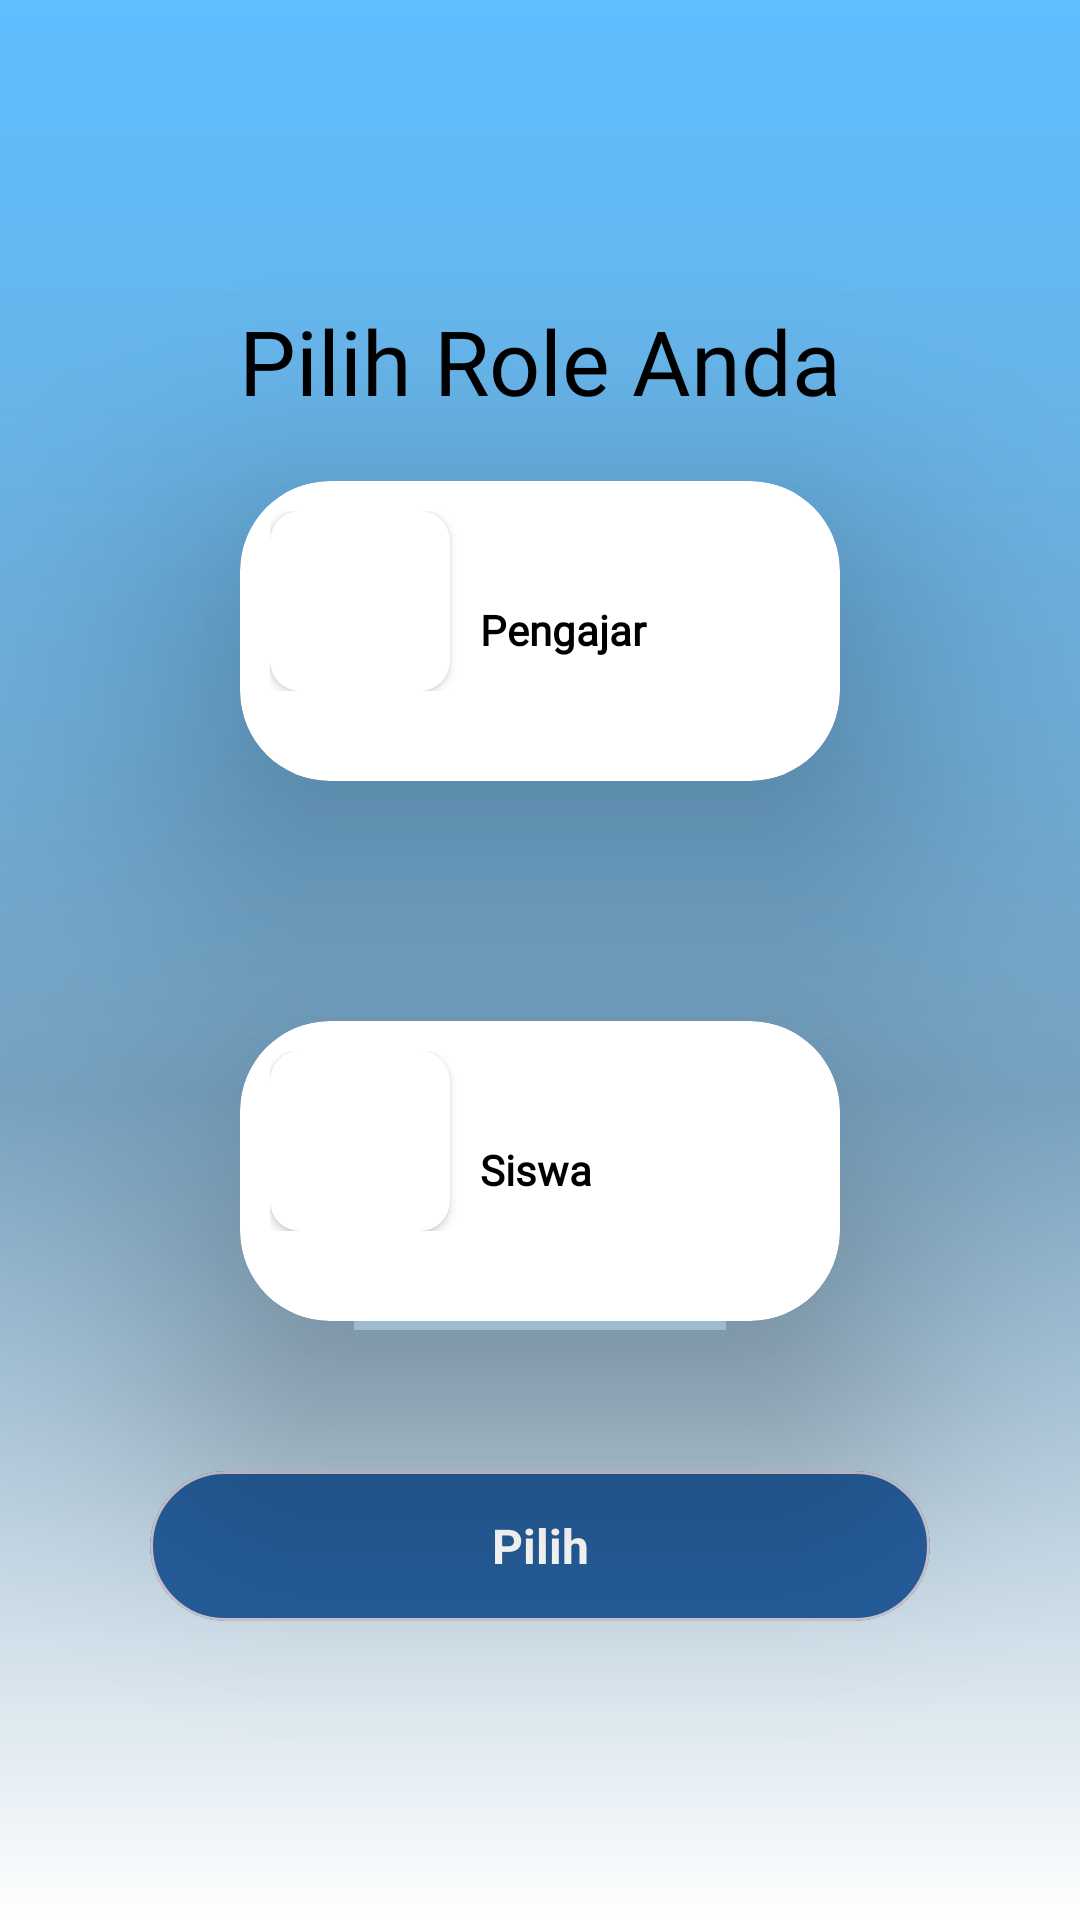

This screen was rendered from an Android layout file. Write that file and the resources it references.
<!-- AndroidManifest.xml: application theme Theme.QuizMaster -->
<!-- res/layout/activity_role.xml -->
<?xml version="1.0" encoding="utf-8"?>
<RelativeLayout xmlns:android="http://schemas.android.com/apk/res/android"
    xmlns:app="http://schemas.android.com/apk/res-auto"
    xmlns:tools="http://schemas.android.com/tools"
    android:id="@+id/opening_nutrition_activity"
    android:layout_width="match_parent"
    android:layout_height="match_parent"
    android:orientation="vertical"
    android:background="@drawable/gradient_background"
    tools:context=".Role.RoleActivity">


    <LinearLayout
        android:layout_width="match_parent"
        android:layout_height="wrap_content"
        android:gravity="center"
        android:orientation="vertical">

        <TextView
            android:layout_width="match_parent"
            android:layout_height="wrap_content"
            android:layout_marginTop="100dp"
            android:layout_marginBottom="20dp"
            android:fontFamily="@font/roboto"
            android:gravity="center"
            android:text="Pilih Role Anda"
            android:textColor="@color/black"
            android:textSize="30dp"></TextView>

        <androidx.cardview.widget.CardView
            android:id="@+id/pengajar"
            android:layout_width="match_parent"
            android:layout_height="100dp"
            android:layout_marginStart="80dp"
            android:layout_marginEnd="80dp"
            app:cardCornerRadius="30dp"
            app:cardElevation="50dp">

            <LinearLayout
                android:layout_width="match_parent"
                android:layout_height="match_parent"
                android:layout_gravity="center"
                android:layout_margin="10dp"
                android:orientation="vertical">

                <LinearLayout
                    android:layout_width="match_parent"
                    android:layout_height="wrap_content"
                    android:layout_gravity="center">

                    <androidx.cardview.widget.CardView
                        android:layout_width="wrap_content"
                        android:layout_height="wrap_content"
                        app:cardCornerRadius="10dp">

                        <ImageView
                            android:id="@+id/gambarInformation1"
                            android:layout_width="60dp"
                            android:layout_height="60dp"
                            android:layout_gravity="center"
                            android:background="@null"
                            android:backgroundTint="#CCCFFF"
                            android:importantForAccessibility="no"
                            android:importantForAutofill="yes"
                            android:scaleType="centerCrop"
                            android:src="@drawable/baseline_supervisor_account_24"/>
                    </androidx.cardview.widget.CardView>

                    <RelativeLayout
                        android:layout_width="match_parent"
                        android:layout_height="wrap_content"
                        android:layout_marginStart="10dp">

                        <TextView
                            android:id="@+id/rekomendasimenu"
                            android:layout_width="match_parent"
                            android:layout_height="wrap_content"
                            android:layout_marginTop="30dp"
                            android:fontFamily="@font/roboto"
                            android:text="Pengajar"
                            android:textColor="@color/black"
                            android:textStyle="bold" />
                    </RelativeLayout>

                </LinearLayout>
            </LinearLayout>
        </androidx.cardview.widget.CardView>

        <androidx.cardview.widget.CardView
            android:id="@+id/siswa"
            android:layout_width="match_parent"
            android:layout_height="100dp"
            android:layout_marginStart="80dp"
            android:layout_marginTop="80dp"
            android:layout_marginEnd="80dp"
            app:cardCornerRadius="30dp"
            app:cardElevation="50dp">

            <LinearLayout
                android:layout_width="match_parent"
                android:layout_height="match_parent"
                android:layout_margin="10dp"
                android:orientation="vertical">

                <LinearLayout
                    android:layout_width="match_parent"
                    android:layout_height="wrap_content">

                    <androidx.cardview.widget.CardView
                        android:layout_width="wrap_content"
                        android:layout_height="wrap_content"
                        app:cardCornerRadius="10dp">

                        <ImageView
                            android:id="@+id/gambarInformation2"
                            android:layout_width="60dp"
                            android:layout_height="60dp"
                            android:background="@null"
                            android:backgroundTint="#CCCFFF"
                            android:importantForAccessibility="no"
                            android:importantForAutofill="yes"
                            android:scaleType="centerCrop"
                            android:src="@drawable/baseline_self_improvement_24"/>
                    </androidx.cardview.widget.CardView>

                    <RelativeLayout
                        android:layout_width="match_parent"
                        android:layout_height="wrap_content"
                        android:layout_marginStart="10dp">

                        <TextView
                            android:id="@+id/custommenu"
                            android:layout_width="match_parent"
                            android:layout_height="wrap_content"
                            android:layout_marginTop="30dp"
                            android:fontFamily="@font/roboto"
                            android:text="Siswa"
                            android:textColor="@color/black"
                            android:textStyle="bold" />
                    </RelativeLayout>

                </LinearLayout>
            </LinearLayout>


        </androidx.cardview.widget.CardView>

        <com.google.android.material.card.MaterialCardView
            android:id="@+id/btn_logout"
            android:layout_width="match_parent"
            android:layout_height="50dp"
            android:layout_margin="50dp"
            android:backgroundTint="@color/blueprimary"
            app:cardCornerRadius="30dp"
            app:strokeWidth="1dp">

            <TextView
                android:layout_width="match_parent"
                android:layout_height="match_parent"
                android:gravity="center"
                android:text="Pilih"
                android:textColor="@color/white"
                android:textSize="16dp"
                android:textStyle="bold">

            </TextView>

        </com.google.android.material.card.MaterialCardView>

    </LinearLayout>



</RelativeLayout>
<!-- resources referenced by this layout -->
<resources>
  <color name="black">#FF000000</color>
  <color name="blueprimary">#255C99</color>
  <color name="white">#FFFFFFFF</color>
  <!-- drawable gradient_background (drawable) -->
  <?xml version="1.0" encoding="utf-8"?>
  <layer-list xmlns:android="http://schemas.android.com/apk/res/android">
      <item>
          <shape android:shape="rectangle">
              <gradient
                  android:angle="270"
                  android:startColor="#5EBEFF"
                  android:centerColor="#77A2C0"
                  android:endColor="#FFFFFF"
                  android:centerY="0.57" />
          </shape>
      </item>
  </layer-list>
  <style name="Theme.QuizMaster" parent="Base.Theme.QuizMaster" />
  <style name="Base.Theme.QuizMaster" parent="Theme.Material3.DayNight.NoActionBar">
          <item name="colorPrimary">@color/blueprimary</item>
          <item name="android:windowFullscreen">true</item>
          <item name="android:windowNoTitle">true</item>
          <item name="android:windowTranslucentStatus">true</item>
          <item name="android:windowActionBar">false</item>
          <item name="android:fitsSystemWindows">true</item>
      </style>
</resources>
